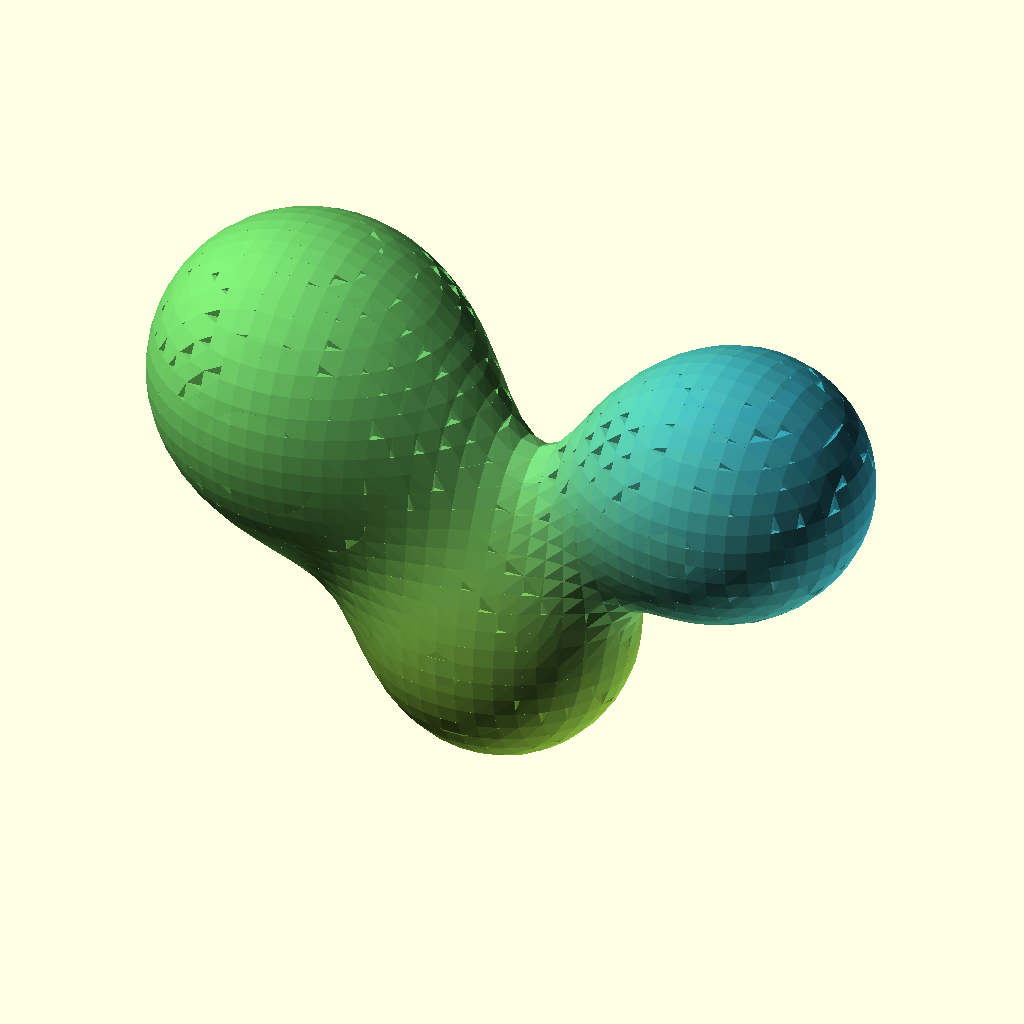
Cell 1: rendered with the file's own defaults.
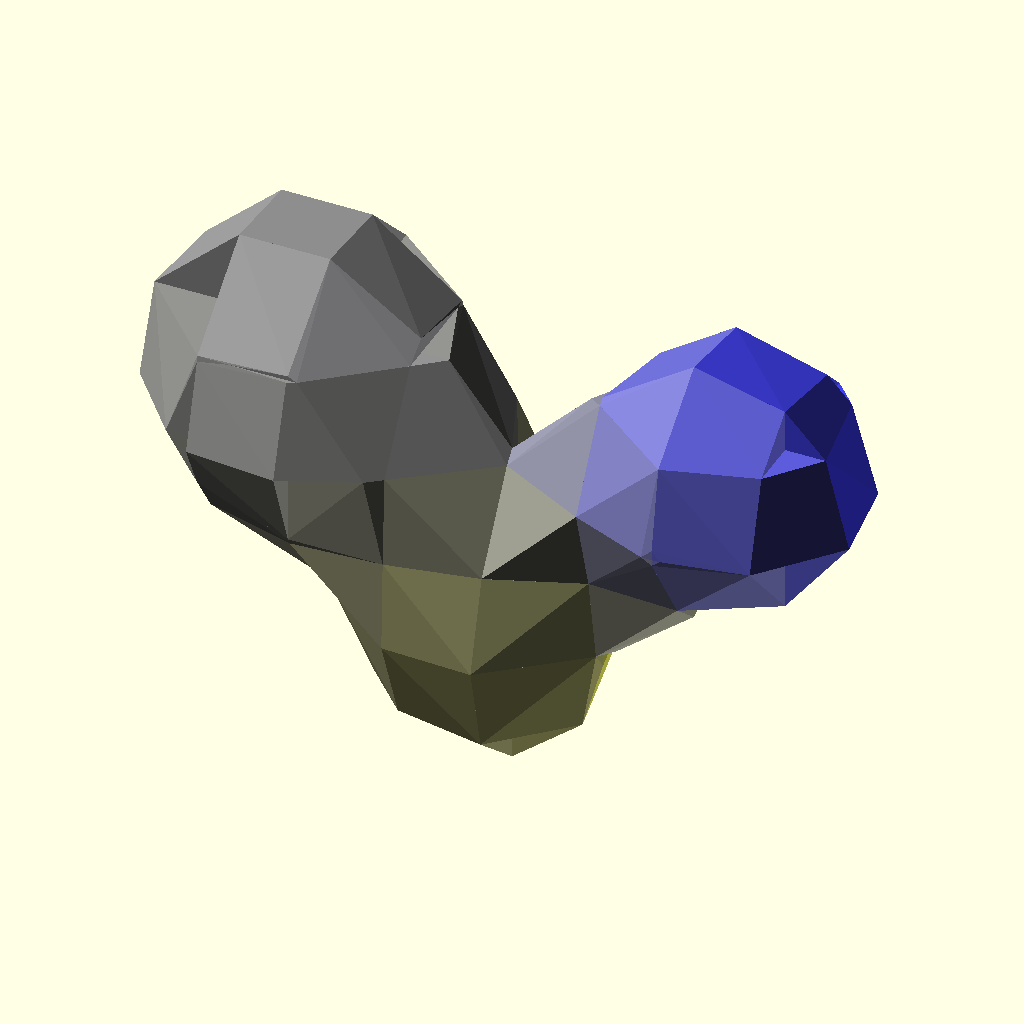
Cell 2: Resolution = 50 (everything else at default).
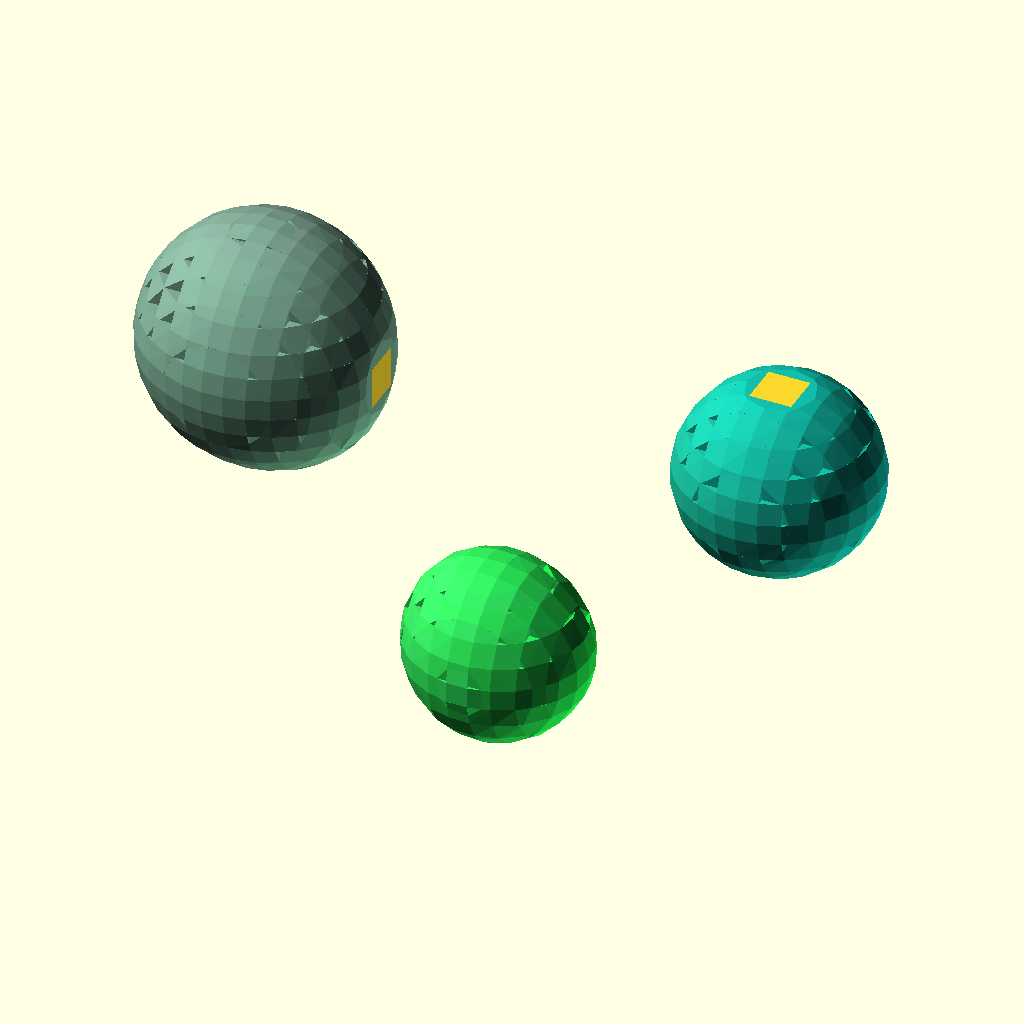
Cell 3: Threshold = 2.5 (everything else at default).
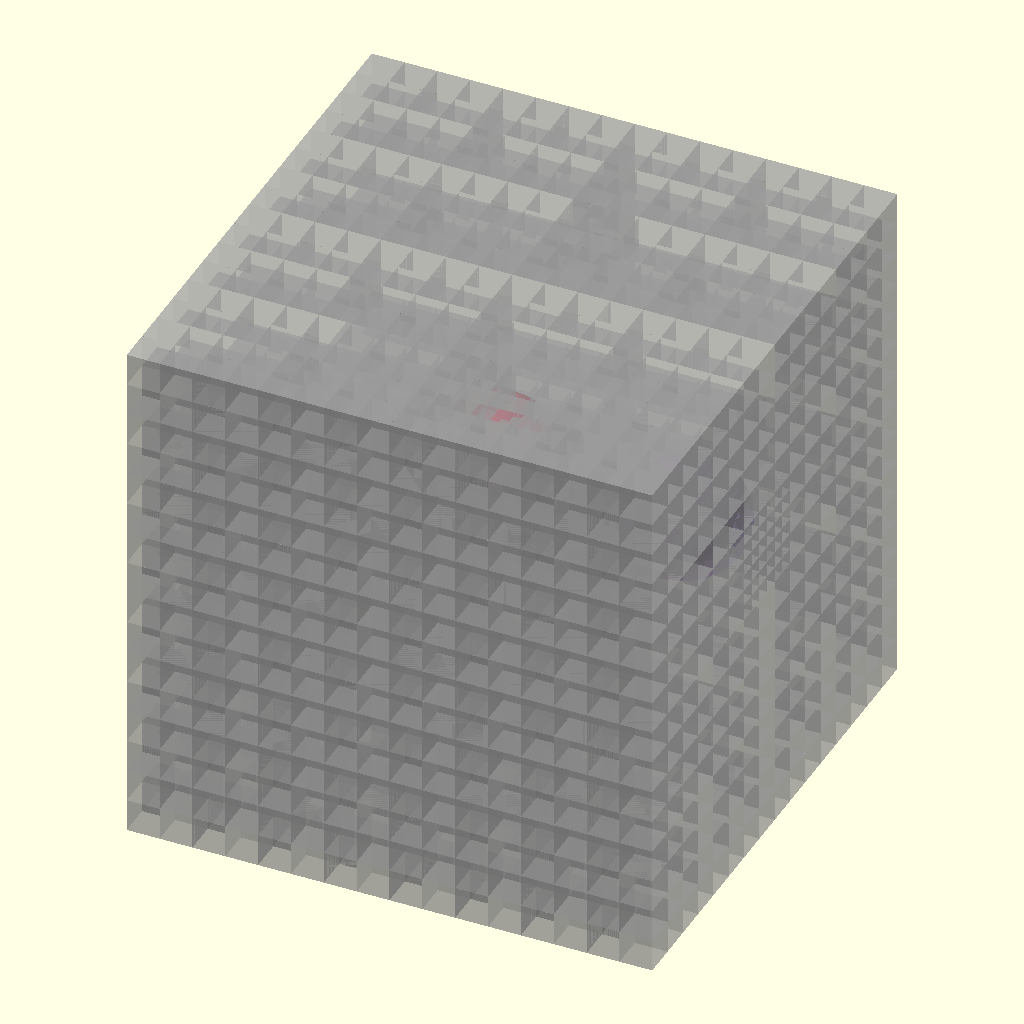
Cell 4 — Diagnostic set to true, the other parameters unchanged.
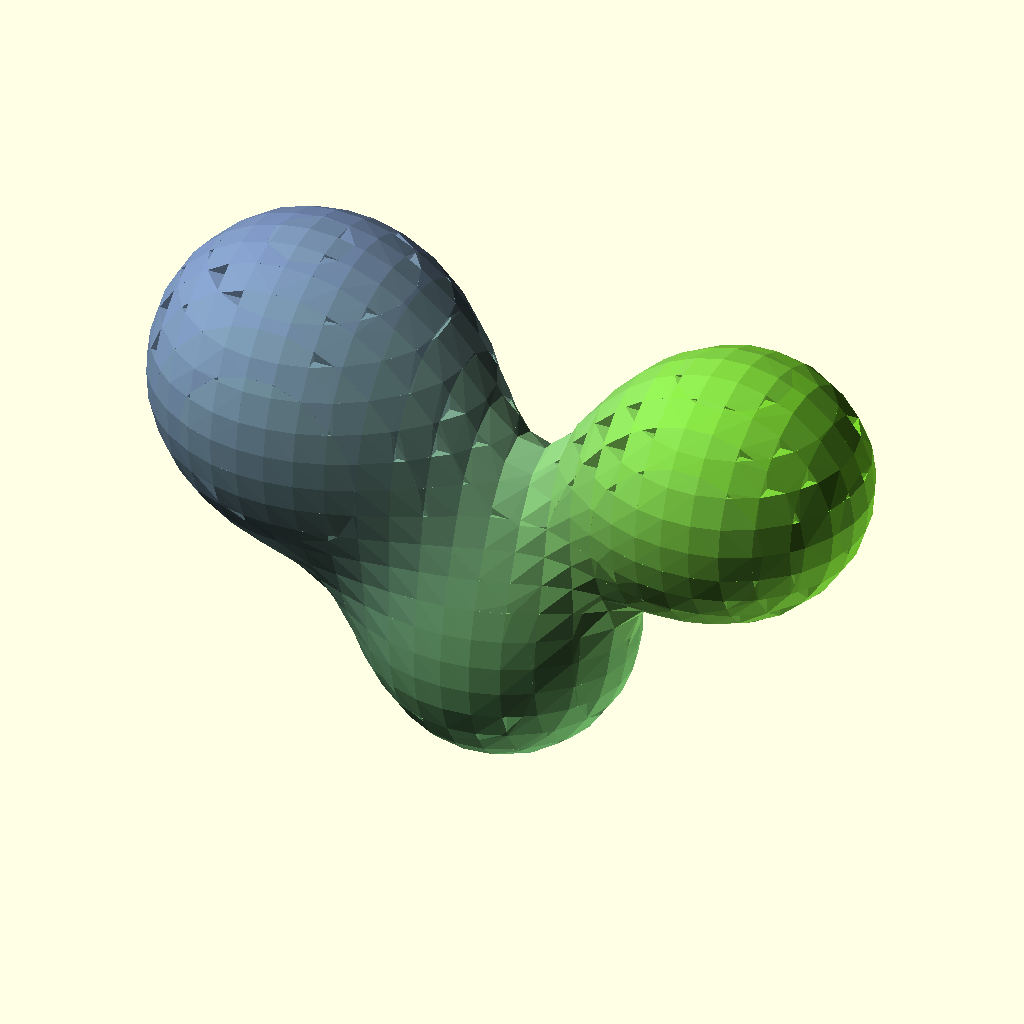
Cell 5 — Oversize set to 1.2, the other parameters unchanged.
All cells are drawn from the same view direction (rotation 55°, 0°, 25°, orthographic, colour scheme Cornfield), but the view is re-fitted for each cell, so position and scale can differ between cells as well as the parameter.
Source of the model, inputs/thingiverse/files/thing-1280620/files/SomeBalls.scad:
/*
SomeBalls.scad
Public Domain Code
Based on Metaballs By: William A Adams 	4 June 2011

This code is a simplified implementation of the 'metaball' and uses "Marching Cubes" to register the isosurface which is the interaction of the various balls. All Cubes are tested and a joint hull is generated of each corner that lies inside the threshold  of the metaball 

Future work : 
For obvious reasons linearly interpolated marching cubes. 
A more elegant cube solution than just hulling corners. 
Cube subdivision for speed up.

*/
Resolution = 10;//[5:5:50]
MinSubdivisions=4;//[2:1:10] 
// Smaller number larger blob
Threshold = 1.85;// [1.5:0.01:2.5]
Diagnostic=false;
Oversize=0.6;
// List Format [[x,y,z,r],[x,y,z,r]]
MyBallList=[[50, 50, 50, -11],[25, 5, 5, 35],[95, 5, 75, 45],[-35, 5, 75, 55]];//
//MyBallList=[ for(i=[0:5])Lotto()];
DrawMetaballs(MyBallList);


module DrawMetaballs(BallList) {
 ColorList = [ for(i=[0:len(BallList)])rndc() ];
 
// boundary plus some extra
size=max(findMax(BallList, 0),findMax(BallList, 1),findMax(BallList,2));
DrawSubMetaballs(BallList,ColorList,findMin(BallList, 0)-(size*Oversize),findMin(BallList, 1)-(size*Oversize),findMin(BallList, 2)-(size*Oversize),size*(Oversize*2+1)); 
    


 }
module DrawSubMetaballs(BallList,ColorList,x,y,z,Size,i=0) {    
  //  echo(i,Size);

suma = BallField3D(x, y, z, BallList, len(BallList) - 1);
sumb = BallField3D(x + Size, y, z, BallList, len(BallList) - 1);
sumc = BallField3D(x, y + Size, z, BallList, len(BallList) - 1);
sumd = BallField3D(x + Size, y + Size, z, BallList, len(BallList) - 1);
sume = BallField3D(x, y, z + Size, BallList, len(BallList) - 1);
sumf = BallField3D(x + Size, y, z + Size, BallList, len(BallList) - 1);
sumg = BallField3D(x, y + Size, z + Size, BallList, len(BallList) - 1);
sumh = BallField3D(x + Size, y + Size, z + Size, BallList, len(BallList) - 1);
sumcolor =lim31(1, ColorField3D(x, y, z, BallList,ColorList, len(BallList) - 1));


    
sab=inter(suma,sumb)*Size;
sac=inter(suma,sumc)*Size;
sae=inter(suma,sume)*Size;
sba=inter(sumb,suma)*Size;
sbd=inter(sumb,sumd)*Size;
sbf=inter(sumb,sumf)*Size;
sca=inter(sumc,suma)*Size;
scd=inter(sumc,sumd)*Size;
scg=inter(sumc,sumg)*Size;
sdb=inter(sumd,sumb)*Size;
sdc=inter(sumd,sumc)*Size;
sdh=inter(sumd,sumh)*Size;
sea=inter(sume,suma)*Size;
seg=inter(sume,sumg)*Size;
sef=inter(sume,sumf)*Size;
sfh=inter(sumf,sumh)*Size;
sfe=inter(sumf,sume)*Size;
sfb=inter(sumf,sumb)*Size;
sge=inter(sumg,sume)*Size;
sgh=inter(sumg,sumh)*Size;
sgc=inter(sumg,sumc)*Size;
shg=inter(sumh,sumg)*Size;
shf=inter(sumh,sumf)*Size;
shd=inter(sumh,sumd)*Size;

// test for empty and full Cubes
 if (Size>pow(Resolution, MinSubdivisions)||i<MinSubdivisions) { 
    h=Size*0.5  ;
    DrawSubMetaballs(BallList,ColorList,x,y,z,h,i+1);
    DrawSubMetaballs(BallList,ColorList,x+h,y,z,h,i+1);
    DrawSubMetaballs(BallList,ColorList,x,y+h,z,h,i+1);
    DrawSubMetaballs(BallList,ColorList,x+h,y+h,z,h,i+1);
    
    DrawSubMetaballs(BallList,ColorList,x,y,z+h,h,i+1);
    DrawSubMetaballs(BallList,ColorList,x+h,y,z+h,h,i+1);
    DrawSubMetaballs(BallList,ColorList,x,y+h,z+h,h,i+1);
    DrawSubMetaballs(BallList,ColorList,x+h,y+h,z+h,h,i+1);
    
    }else {
    
if (  suma <= Threshold && sumb <= Threshold && sumc <= Threshold && sumd <= Threshold && sume <= Threshold && sumf <= Threshold && sumg <= Threshold && sumh <= Threshold) {if (Diagnostic){translate([x, y, z]) %cube(Size);}} 
else if ( suma > Threshold && sumb > Threshold && sumc > Threshold && sumd > Threshold && sume > Threshold && sumf > Threshold && sumg > Threshold && sumh > Threshold) {
translate([x, y, z]) cube(Size);} 


else if(Size>Resolution){ 
    h=Size*0.5  ;
    DrawSubMetaballs(BallList,ColorList,x,y,z,h,i+1);
    DrawSubMetaballs(BallList,ColorList,x+h,y,z,h,i+1);
    DrawSubMetaballs(BallList,ColorList,x,y+h,z,h,i+1);
    DrawSubMetaballs(BallList,ColorList,x+h,y+h,z,h,i+1);
    
    DrawSubMetaballs(BallList,ColorList,x,y,z+h,h,i+1);
    DrawSubMetaballs(BallList,ColorList,x+h,y,z+h,h,i+1);
    DrawSubMetaballs(BallList,ColorList,x,y+h,z+h,h,i+1);
    DrawSubMetaballs(BallList,ColorList,x+h,y+h,z+h,h,i+1);}
else { 

    // For every corner inside treshold make and mirror a corner piece, hull the lot.
   //echo(sumcolor);
    color(sumcolor)hull(){
if (suma > Threshold){    translate([x, y, z])  Corner(sab,sac,sae);}
if (sumb > Threshold){    translate([x + Size, y, z])  Corner(-sba,sbd,sbf);}
if (sumc > Threshold){  translate([x, y + Size, z])  Corner(scd,-sca,scg);}
if (sumd > Threshold){    translate([x + Size, y + Size, z]) Corner(-sdc,-sdb,sdh);}
    
if (sume > Threshold){   translate([x, y, z + Size])  Corner(sef,seg,-sea);}
if (sumf > Threshold){   translate([x + Size, y, z + Size])  Corner(-sfe,sfh,-sfb);}
if (sumg > Threshold){    translate([x, y + Size, z + Size])  Corner(sgh,-sge,-sgc);}
if (sumh > Threshold){    translate([x + Size, y + Size, z + Size]) Corner(-shg,-shf,-shd);}
}
    }
}}




//Corner piece
module Corner(u=0.5,v=0.5,w=0.5) {scale([u,v,w])
polyhedron
    (points = [	       [0,0,0],[1,0,0],[0,1,0],[0,0,1],],      faces = [		  [0,0,1],[0,0,2],[0,0,3],[1,2,3]
		  ]
     );}
     
     function lim31(l, v) = v / len3(v) * l;
     function len3(v) = sqrt(pow(v[0], 2) + pow(v[1], 2) + pow(v[2], 2));
// Random color

function Lotto() = [rands(0, 200, 1)[0],rands(0, 100, 1)[0],rands(0, 100, 1)[0],rands(20, 21, 1)[0]];

//Field function
     function ColorField3D(x, y, z, BallSack,Colorsack, i) = (i == 0) ? Powercolor(x, y, z, BallSack[0])*Colorsack[0]: Powercolor(x, y, z, BallSack[i])*Colorsack[i] + ColorField3D(x, y, z, BallSack,Colorsack, i - 1);

function Powercolor(x, y, z, Ball) = (Ball[3] / sqrt((x - Ball[0]) * (x - Ball[0]) + (y - Ball[1]) * (y - Ball[1]) + (z - Ball[2]) * (z - Ball[2])));     
function Powerball(x, y, z, Ball) = (Ball[3] / sqrt((x - Ball[0]) * (x - Ball[0]) + (y - Ball[1]) * (y - Ball[1]) + (z - Ball[2]) * (z - Ball[2])));
// Recursive Field Evaluation
function BallField3D(x, y, z, BallSack, i) = (i == 0) ? Powerball(x, y, z, BallSack[0]): Powerball(x, y, z, BallSack[i]) + BallField3D(x, y, z, BallSack, i - 1);
function rndc() = [round(rands(0, 2, 1)[0])/2, round(rands(0, 2, 1)[0])/2, round(rands(0, 2, 1)[0])/2];
     //interpolate
function inter(t,r)=(t==r)?1:(t>Threshold)?(r<Threshold)? abs(Threshold-t)/abs(t-r) :0 :(r>Threshold)? abs(Threshold-t)/abs(t-r) :1 ;
// Recursive find min/max extremes
function findMax(v, select, i = 0) = ((i + 1) < len(v)) ? max(v[i][select] + v[i][3] + Resolution, findMax(v, select, i + 1)): v[i][select] + v[i][3] + Resolution;
function findMin(v, select, i = 0) = ((i + 1) < len(v)) ? min(v[i][select] - v[i][3] - Resolution, findMin(v, select, i + 1)): v[i][select] - v[i][3] - Resolution;
Parameter table extracted from the source (name, type, default, range or options):
Resolution: number, default 10, range 5 to 50, step 5
MinSubdivisions: number, default 4, range 2 to 10, step 1
Threshold: number, default 1.85, range 1.5 to 2.5, step 0.01
Diagnostic: bool, default false
Oversize: number, default 0.6
